9-way image classification set "dataset1" from GitHub (billjcapps/VRScavengerHunt); label vocabulary: DC Comics, Doctor Who, Firefly, lotr, shelf, Spider-Man, Star Wars, table, weapon.

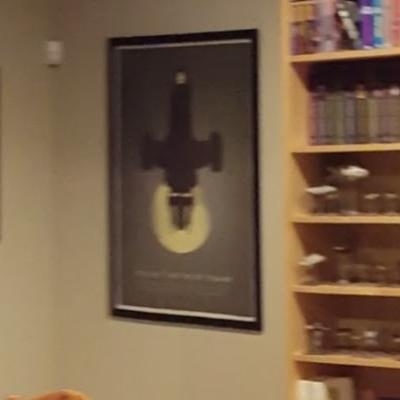
Label: Firefly

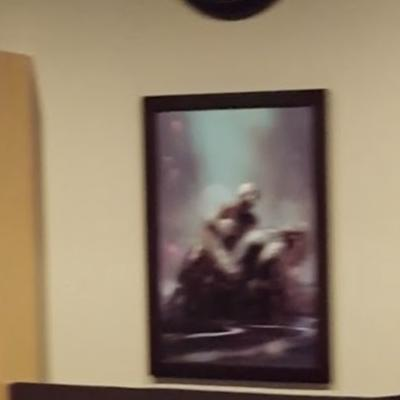
Label: Spider-Man

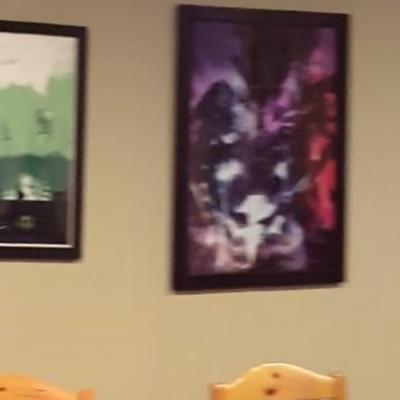
Label: DC Comics

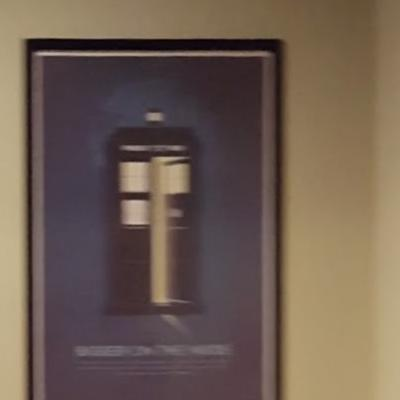
Label: Doctor Who

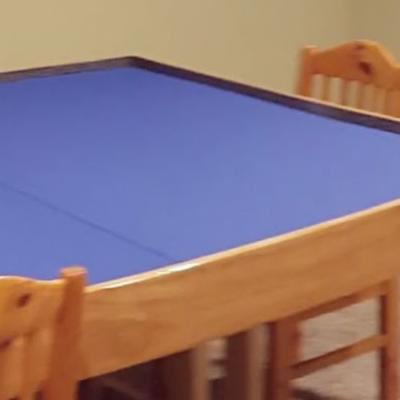
Label: table

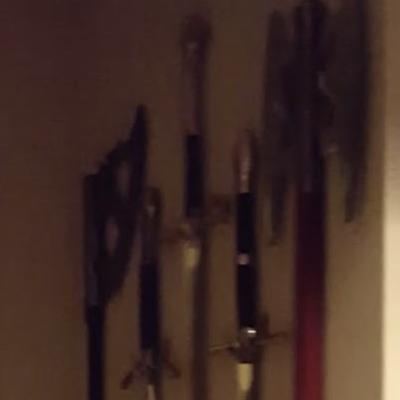
Label: weapon
